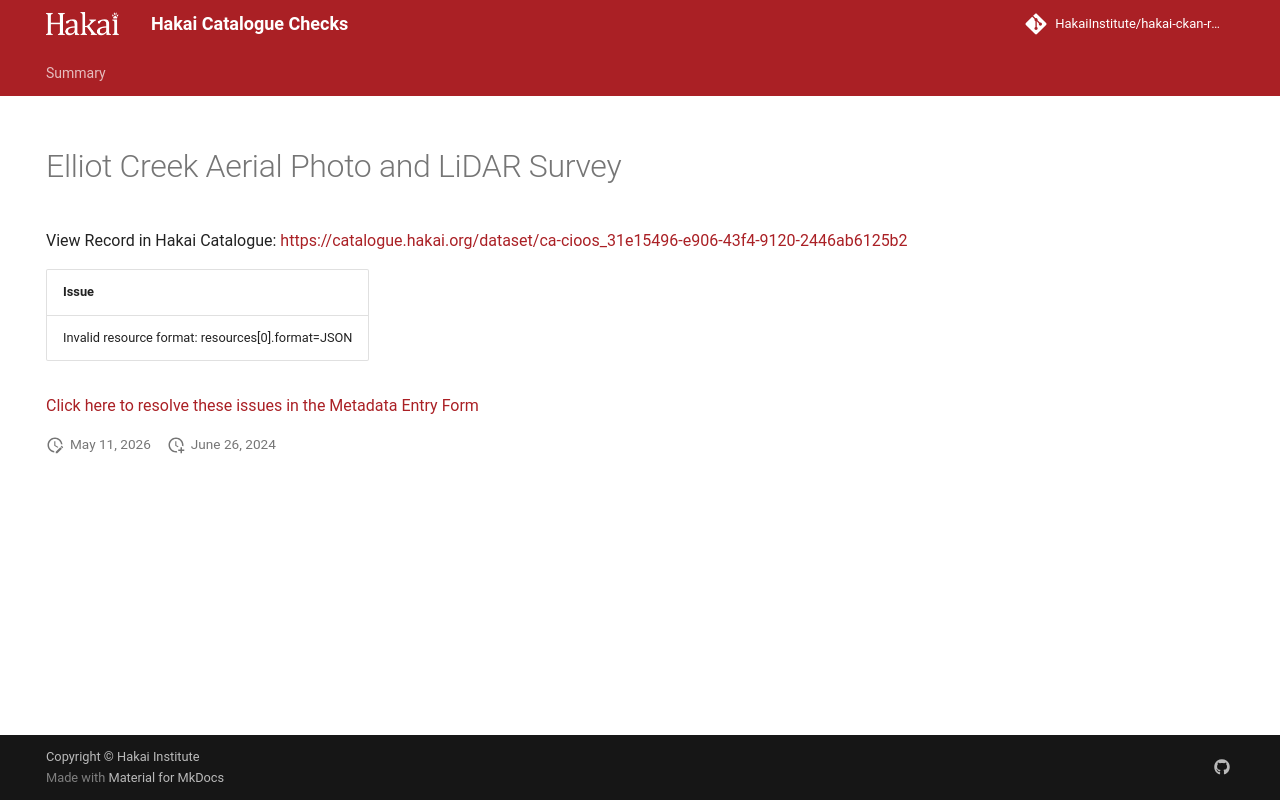

repository: HakaiInstitute/hakai-ckan-records-checks · page: error-code-202/records/046e5ef5-1480-4868-a65f-23171088bdb8/index.html · generator: mkdocs

---
title: Elliot Creek Aerial Photo and LiDAR Survey
hide:
  - navigation
  - toc
---

# Elliot Creek Aerial Photo and LiDAR Survey

View Record in Hakai Catalogue: <a href="https://catalogue.hakai.org/dataset/ca-cioos_31e15496-e906-43f4-9120-2446ab6125b2" target="_blank">https://catalogue.hakai.org/dataset/ca-cioos_31e15496-e906-43f4-9120-2446ab6125b2</a>

| Issue                                             |
|:--------------------------------------------------|
| Invalid resource format: resources[0].format=JSON |


<a href="https://hakaiinstitute.github.io/hakai-metadata-entry-form#/en/hakai/RvRPlFMSsIaBwoGdQIq5BVYfBBa2/-OICfZ5e-2vhf5NUtDZS" target="_blank">Click here to resolve these issues in the Metadata Entry Form</a>


<script>
   document.addEventListener("DOMContentLoaded", function() {
    var map = L.map('map').setView([51.505, -125.09], 5);
    L.tileLayer('https://tile.openstreetmap.org/{z}/{x}/{y}.png', {
        maxZoom: 19,
        attribution: '&copy; <a href="http://www.openstreetmap.org/copyright">OpenStreetMap</a>'
    }).addTo(map);
    var geojsonFeature = {
        "type": "Feature",
        "properties": {
            "name" : "Elliot Creek Aerial Photo and LiDAR Survey"
        },
        "geometry": {'type': 'Polygon', 'coordinates': [[[-124.8, 50.84], [-124.5, 50.84], [-124.5, 50.99], [-124.8, 50.99], [-124.8, 50.84]]]}
    }
    L.geoJSON(geojsonFeature).addTo(map);
   })
</script>
